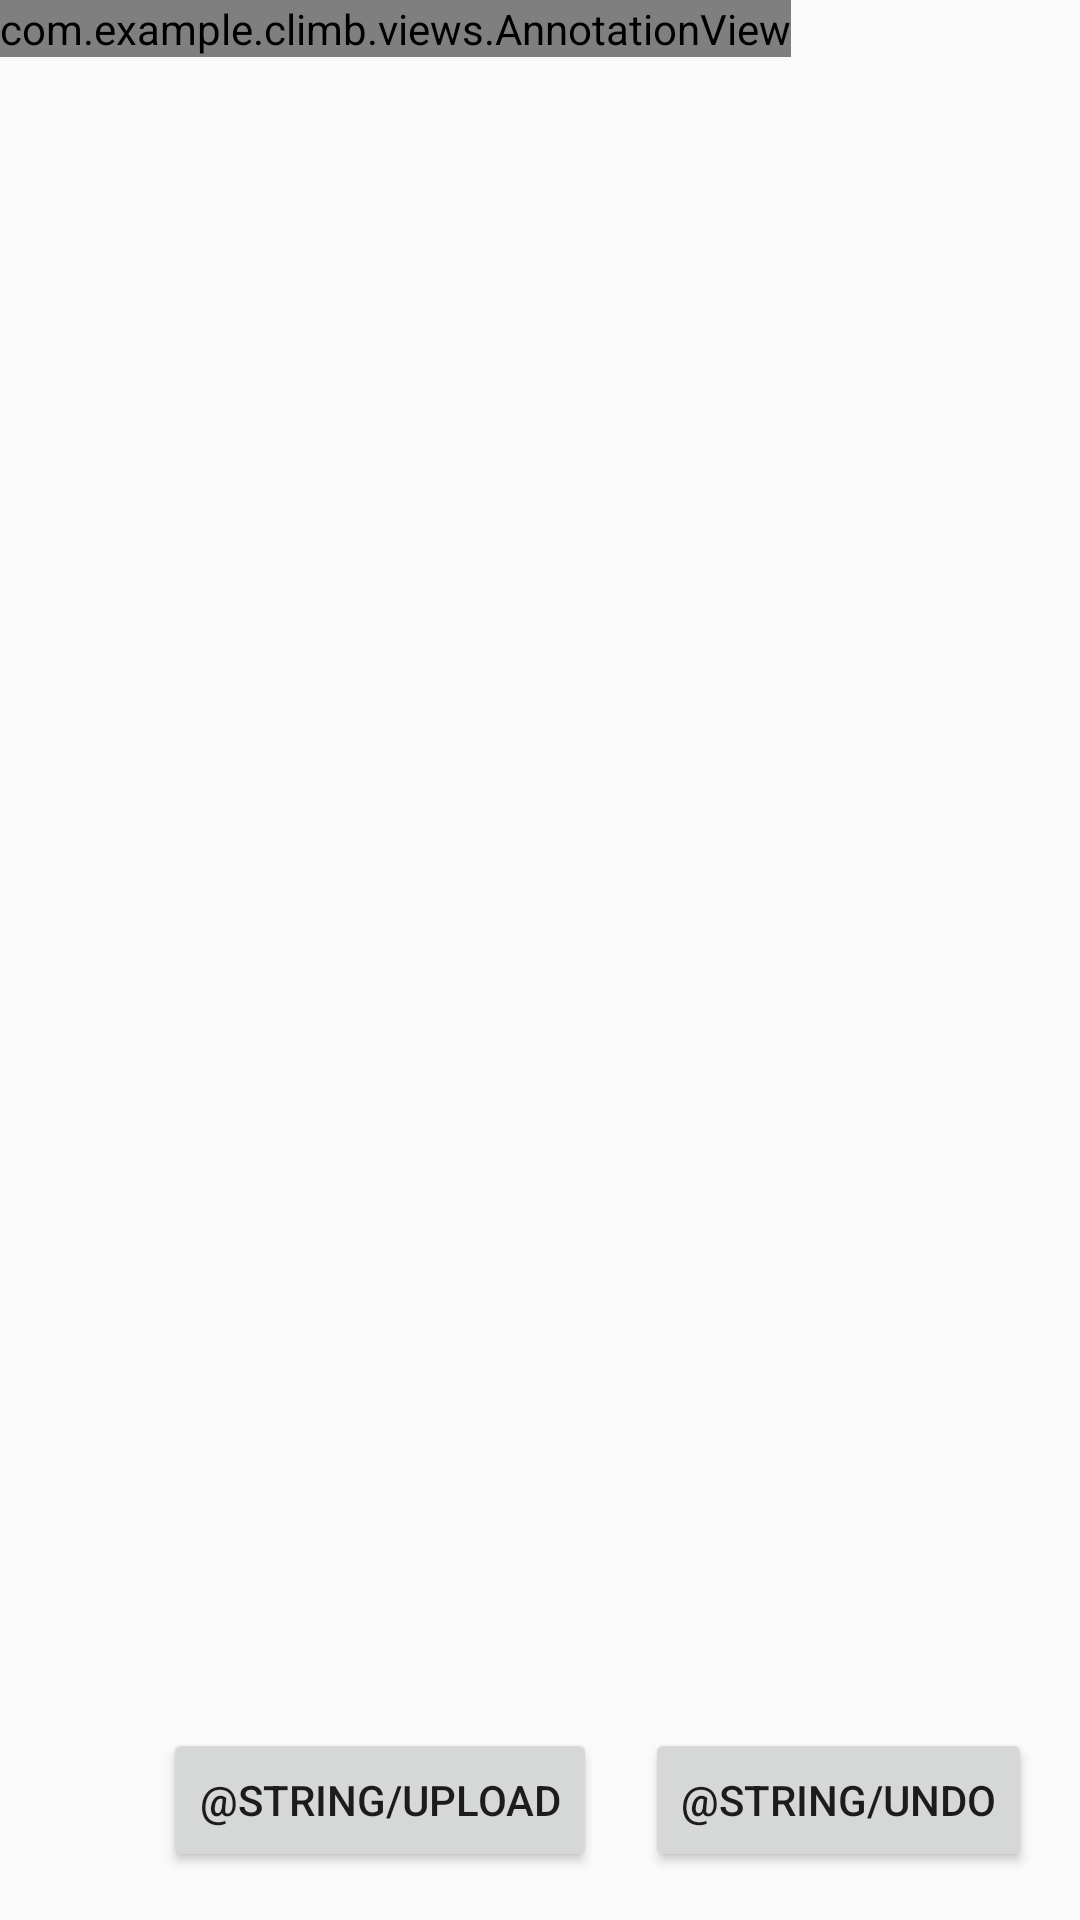

Here is an Android app screen rendered from its layout file. Give the layout XML and the strings, colors and styles it references.
<!-- AndroidManifest.xml: application theme AppTheme -->
<!-- res/layout/activity_annotation.xml -->
<?xml version="1.0" encoding="utf-8"?>
<RelativeLayout xmlns:android="http://schemas.android.com/apk/res/android"
    xmlns:app="http://schemas.android.com/apk/res-auto"
    xmlns:tools="http://schemas.android.com/tools"
    android:layout_width="match_parent"
    android:layout_height="match_parent"
    android:fitsSystemWindows="true"
    tools:context=".activities.AnnotationActivity">

    <Button
        android:id="@+id/btnUpload"
        android:layout_width="wrap_content"
        android:layout_height="wrap_content"
        android:layout_alignParentBottom="true"
        android:layout_marginEnd="16dp"
        android:layout_marginBottom="16dp"
        android:layout_toStartOf="@+id/btnUndo"
        android:text="@string/upload" />

    <com.example.climb.views.AnnotationView
        android:id="@+id/ivTakenImage"
        android:layout_width="wrap_content"
        android:layout_height="wrap_content" />

    <Button
        android:id="@+id/btnUndo"
        android:layout_width="wrap_content"
        android:layout_height="wrap_content"
        android:layout_alignParentEnd="true"
        android:layout_alignParentBottom="true"
        android:layout_marginEnd="16dp"
        android:layout_marginBottom="16dp"
        android:text="@string/undo" />

</RelativeLayout>
<!-- resources referenced by this layout -->
<resources>
  <style name="AppTheme" parent="Theme.AppCompat.Light.NoActionBar">
          
          <item name="colorPrimary">@color/colorPrimary</item>
          <item name="colorPrimaryDark">@color/colorPrimaryDark</item>
          <item name="colorAccent">@color/colorAccent</item>
          <item name="android:windowTranslucentStatus">true</item>
      </style>
  <!-- not gathered from this repository: default colours our renderer supplied (Android Studio template values) -->
  <color name="colorPrimary">#FF6200EE</color>
  <color name="colorPrimaryDark">#FF3700B3</color>
  <color name="colorAccent">#FF03DAC5</color>
</resources>
